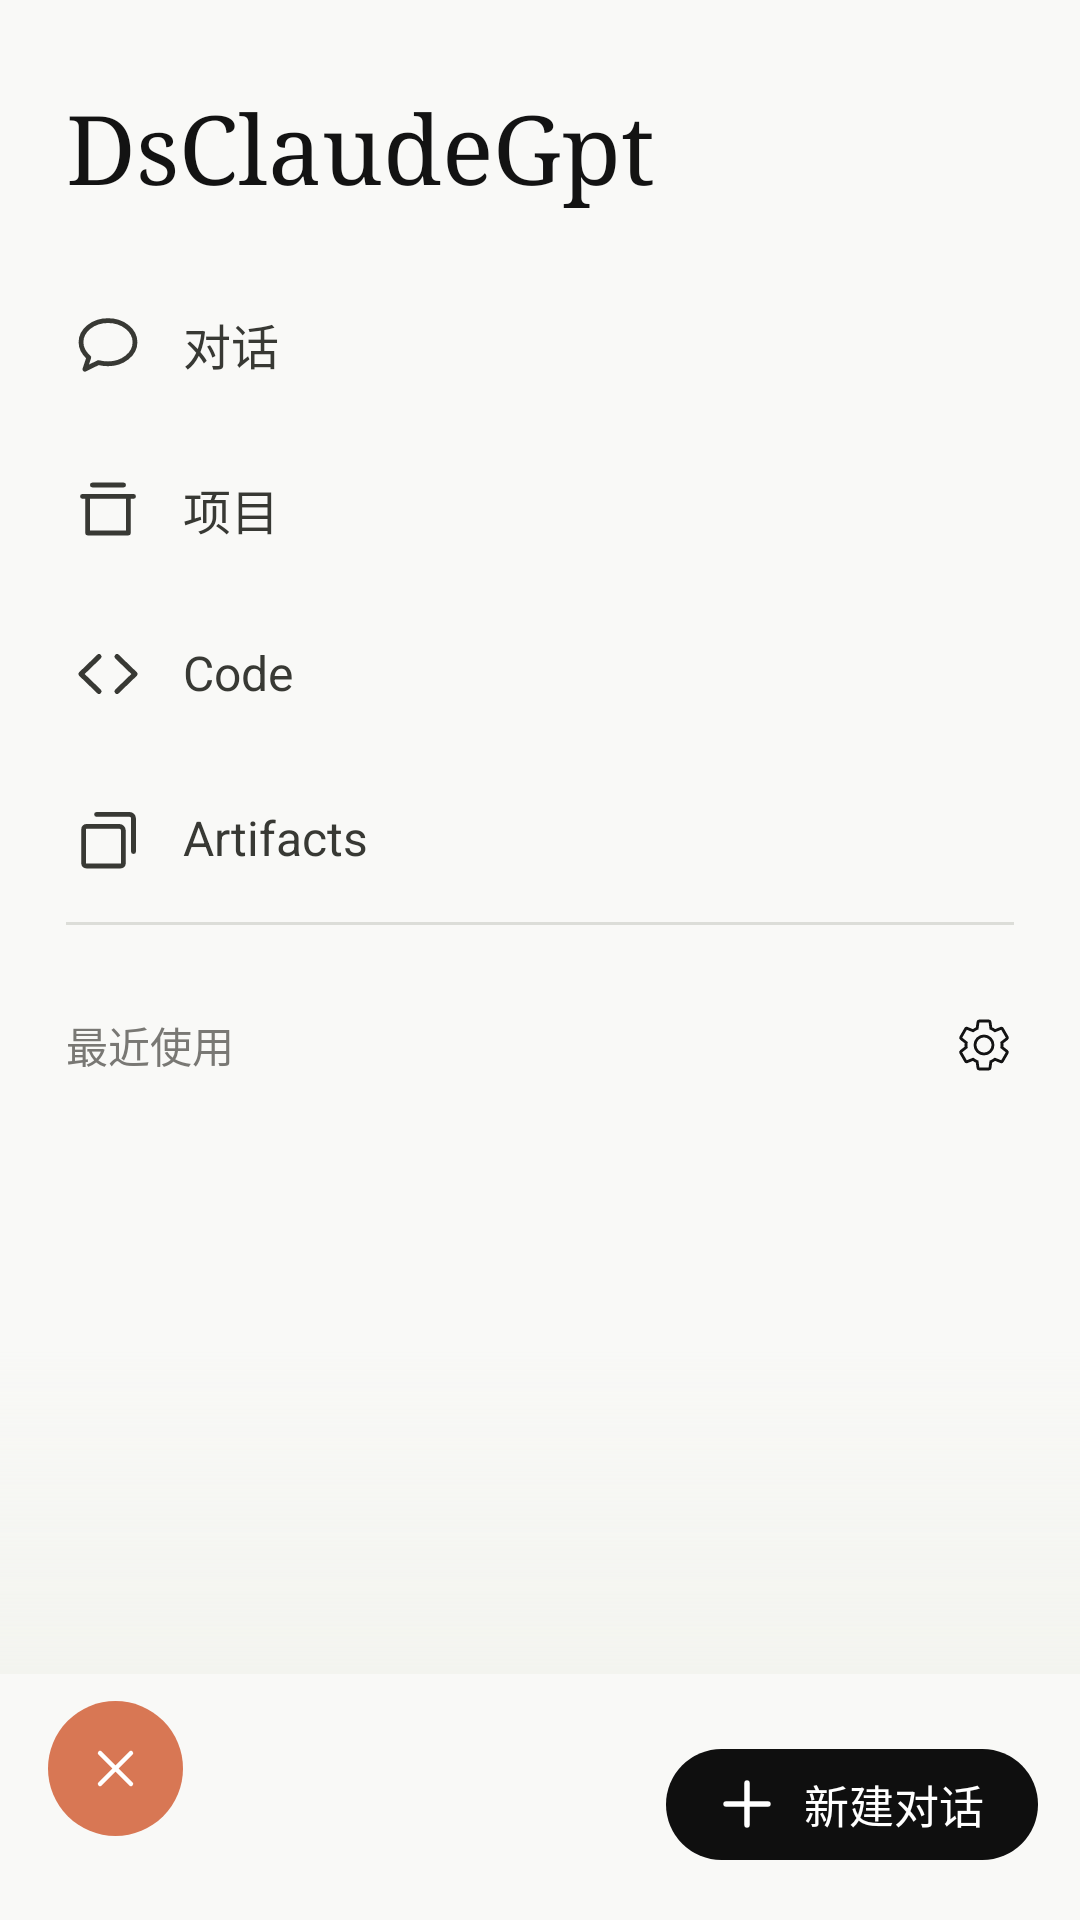

Write the Android layout XML for this screen, with the resource values it uses.
<!-- AndroidManifest.xml: application theme Theme.App -->
<!-- res/layout/view_drawer.xml -->
<?xml version="1.0" encoding="utf-8"?>
<LinearLayout xmlns:android="http://schemas.android.com/apk/res/android"
    android:layout_width="360dp"
    android:layout_height="match_parent"
    android:background="@drawable/bg_drawer"
    android:orientation="vertical"
    android:paddingTop="20dp">

    <TextView
        android:layout_width="wrap_content"
        android:layout_height="wrap_content"
        android:layout_marginStart="22dp"
        android:layout_marginTop="12dp"
        android:fontFamily="serif"
        android:includeFontPadding="false"
        android:text="@string/app_name"
        android:textColor="@color/text_primary"
        android:textSize="32sp" />

    <LinearLayout
        android:layout_width="match_parent"
        android:layout_height="wrap_content"
        android:layout_marginTop="18dp"
        android:orientation="vertical">

        <LinearLayout
            android:id="@+id/drawer_nav_chat"
            android:layout_width="match_parent"
            android:layout_height="55dp"
            android:background="?attr/selectableItemBackground"
            android:gravity="center_vertical"
            android:orientation="horizontal"
            android:paddingStart="24dp">

            <ImageView
                android:layout_width="24dp"
                android:layout_height="24dp"
                android:contentDescription="@null"
                android:src="@drawable/ic_chat" />

            <TextView
                android:layout_width="wrap_content"
                android:layout_height="wrap_content"
                android:layout_marginStart="13dp"
                android:includeFontPadding="false"
                android:text="@string/nav_chat"
                android:textColor="@color/text_nav"
                android:textSize="16sp" />
        </LinearLayout>

        <LinearLayout
            android:id="@+id/drawer_nav_projects"
            android:layout_width="match_parent"
            android:layout_height="55dp"
            android:background="?attr/selectableItemBackground"
            android:gravity="center_vertical"
            android:orientation="horizontal"
            android:paddingStart="24dp">

            <ImageView
                android:layout_width="24dp"
                android:layout_height="24dp"
                android:contentDescription="@null"
                android:src="@drawable/ic_projects" />

            <TextView
                android:layout_width="wrap_content"
                android:layout_height="wrap_content"
                android:layout_marginStart="13dp"
                android:includeFontPadding="false"
                android:text="@string/nav_projects"
                android:textColor="@color/text_nav"
                android:textSize="16sp" />
        </LinearLayout>

        <LinearLayout
            android:id="@+id/drawer_nav_code"
            android:layout_width="match_parent"
            android:layout_height="55dp"
            android:background="?attr/selectableItemBackground"
            android:gravity="center_vertical"
            android:orientation="horizontal"
            android:paddingStart="24dp">

            <ImageView
                android:layout_width="24dp"
                android:layout_height="24dp"
                android:contentDescription="@null"
                android:src="@drawable/ic_code" />

            <TextView
                android:layout_width="wrap_content"
                android:layout_height="wrap_content"
                android:layout_marginStart="13dp"
                android:includeFontPadding="false"
                android:text="@string/nav_code"
                android:textColor="@color/text_nav"
                android:textSize="16sp" />
        </LinearLayout>

        <LinearLayout
            android:id="@+id/drawer_nav_artifacts"
            android:layout_width="match_parent"
            android:layout_height="55dp"
            android:background="?attr/selectableItemBackground"
            android:gravity="center_vertical"
            android:orientation="horizontal"
            android:paddingStart="24dp">

            <ImageView
                android:layout_width="24dp"
                android:layout_height="24dp"
                android:contentDescription="@null"
                android:src="@drawable/ic_artifacts" />

            <TextView
                android:layout_width="wrap_content"
                android:layout_height="wrap_content"
                android:layout_marginStart="13dp"
                android:includeFontPadding="false"
                android:text="@string/nav_artifacts"
                android:textColor="@color/text_nav"
                android:textSize="16sp" />
        </LinearLayout>
    </LinearLayout>

    <View
        android:layout_width="match_parent"
        android:layout_height="1dp"
        android:layout_marginStart="22dp"
        android:layout_marginEnd="22dp"
        android:background="@color/divider_drawer" />

    <LinearLayout
        android:layout_width="match_parent"
        android:layout_height="wrap_content"
        android:layout_marginTop="20dp"
        android:gravity="center_vertical"
        android:orientation="horizontal"
        android:paddingStart="22dp"
        android:paddingEnd="12dp">

        <TextView
            android:layout_width="0dp"
            android:layout_height="wrap_content"
            android:layout_weight="1"
            android:includeFontPadding="false"
            android:text="@string/recent"
            android:textColor="@color/text_secondary"
            android:textSize="14sp" />

        <ImageButton
            android:id="@+id/drawer_settings"
            android:layout_width="40dp"
            android:layout_height="40dp"
            android:background="?attr/selectableItemBackgroundBorderless"
            android:contentDescription="@string/cd_settings"
            android:padding="10dp"
            android:scaleType="fitCenter"
            android:src="@drawable/ic_gear" />
    </LinearLayout>

    <FrameLayout
        android:layout_width="match_parent"
        android:layout_height="0dp"
        android:layout_marginTop="4dp"
        android:layout_weight="1">

        <ScrollView
            android:id="@+id/drawer_scroll"
            android:layout_width="match_parent"
            android:layout_height="match_parent"
            android:clipToPadding="false"
            android:overScrollMode="never"
            android:paddingBottom="100dp"
            android:scrollbars="none">

            <LinearLayout
                android:id="@+id/drawer_recent_list"
                android:layout_width="match_parent"
                android:layout_height="wrap_content"
                android:orientation="vertical"
                android:paddingBottom="100dp" />
        </ScrollView>

        <View
            android:layout_width="match_parent"
            android:layout_height="110dp"
            android:layout_gravity="bottom"
            android:background="@drawable/bg_drawer_fade" />
    </FrameLayout>

    <FrameLayout
        android:layout_width="match_parent"
        android:layout_height="82dp">

        <ImageButton
            android:id="@+id/drawer_close"
            android:layout_width="45dp"
            android:layout_height="45dp"
            android:layout_gravity="bottom|start"
            android:layout_marginStart="16dp"
            android:layout_marginBottom="28dp"
            android:background="@drawable/bg_orange_circle"
            android:contentDescription="@string/cd_close"
            android:padding="13dp"
            android:scaleType="fitCenter"
            android:src="@drawable/ic_close_white" />

        <TextView
            android:id="@+id/drawer_new_chat"
            android:layout_width="wrap_content"
            android:layout_height="37dp"
            android:layout_gravity="bottom|end"
            android:layout_marginEnd="14dp"
            android:layout_marginBottom="20dp"
            android:background="@drawable/bg_black_pill"
            android:drawableStart="@drawable/ic_plus_white"
            android:drawablePadding="7dp"
            android:gravity="center"
            android:includeFontPadding="false"
            android:paddingStart="15dp"
            android:paddingEnd="18dp"
            android:text="@string/new_chat"
            android:textColor="@color/card"
            android:textSize="15sp" />
    </FrameLayout>
</LinearLayout>
<!-- resources referenced by this layout -->
<resources>
  <color name="card">#FFFFFF</color>
  <color name="divider_drawer">#DCDDD8</color>
  <color name="text_nav">#383934</color>
  <color name="text_primary">#131313</color>
  <color name="text_secondary">#797874</color>
  <!-- drawable bg_black_pill (drawable) -->
  <?xml version="1.0" encoding="utf-8"?>
  <shape xmlns:android="http://schemas.android.com/apk/res/android" android:shape="rectangle">
      <solid android:color="@color/black_btn" />
      <corners android:radius="100dp" />
  </shape>
  <!-- drawable bg_drawer_fade (drawable) -->
  <?xml version="1.0" encoding="utf-8"?>
  <shape xmlns:android="http://schemas.android.com/apk/res/android" android:shape="rectangle">
      <gradient
          android:angle="270"
          android:startColor="#00F3F4EF"
          android:endColor="#FFF3F4EF" />
  </shape>
  <!-- drawable bg_orange_circle (drawable) -->
  <?xml version="1.0" encoding="utf-8"?>
  <shape xmlns:android="http://schemas.android.com/apk/res/android" android:shape="oval">
      <solid android:color="@color/orange_dark" />
  </shape>
  <!-- drawable ic_close_white (drawable) -->
  <vector xmlns:android="http://schemas.android.com/apk/res/android"
      android:width="24dp" android:height="24dp"
      android:viewportWidth="24" android:viewportHeight="24">
      <path android:pathData="M5.5,5.5 L18.5,18.5 M18.5,5.5 L5.5,18.5"
          android:strokeColor="@color/card" android:strokeWidth="1.9"
          android:strokeLineCap="round" android:fillColor="@android:color/transparent" />
  </vector>
  <!-- drawable ic_code (drawable) -->
  <vector xmlns:android="http://schemas.android.com/apk/res/android"
      android:width="24dp" android:height="24dp"
      android:viewportWidth="24" android:viewportHeight="24">
      <path android:pathData="M9,6.2 L3,12 L9,17.8 M15,6.2 L21,12 L15,17.8"
          android:strokeColor="@color/text_nav" android:strokeWidth="1.7"
          android:strokeLineCap="round" android:strokeLineJoin="round"
          android:fillColor="@android:color/transparent" />
  </vector>
  <!-- drawable ic_plus_white (drawable) -->
  <vector xmlns:android="http://schemas.android.com/apk/res/android"
      android:width="24dp" android:height="24dp"
      android:viewportWidth="24" android:viewportHeight="24">
      <path android:pathData="M12,5 V19 M5,12 H19"
          android:strokeColor="@color/card" android:strokeWidth="1.8"
          android:strokeLineCap="round" android:fillColor="@android:color/transparent" />
  </vector>
  <!-- drawable ic_projects (drawable) -->
  <vector xmlns:android="http://schemas.android.com/apk/res/android"
      android:width="24dp" android:height="24dp"
      android:viewportWidth="24" android:viewportHeight="24">
      <path android:pathData="M3.5,7.8 H20.5 M5.2,7.8 V20 H18.8 V7.8 M6.8,4 H17.2"
          android:strokeColor="@color/text_nav" android:strokeWidth="1.6"
          android:strokeLineCap="round" android:strokeLineJoin="round"
          android:fillColor="@android:color/transparent" />
  </vector>
  <string name="app_name">DsClaudeGpt</string>
  <string name="cd_close">关闭</string>
  <string name="cd_settings">设置</string>
  <string name="nav_artifacts">Artifacts</string>
  <string name="nav_chat">对话</string>
  <string name="nav_code">Code</string>
  <string name="nav_projects">项目</string>
  <string name="new_chat">新建对话</string>
  <string name="recent">最近使用</string>
  <color name="black_btn">#0F0F0F</color>
  <color name="orange_dark">#D87754</color>
  <color name="orange">#D87757</color>
  <color name="bg">#F9F9F7</color>
</resources>
